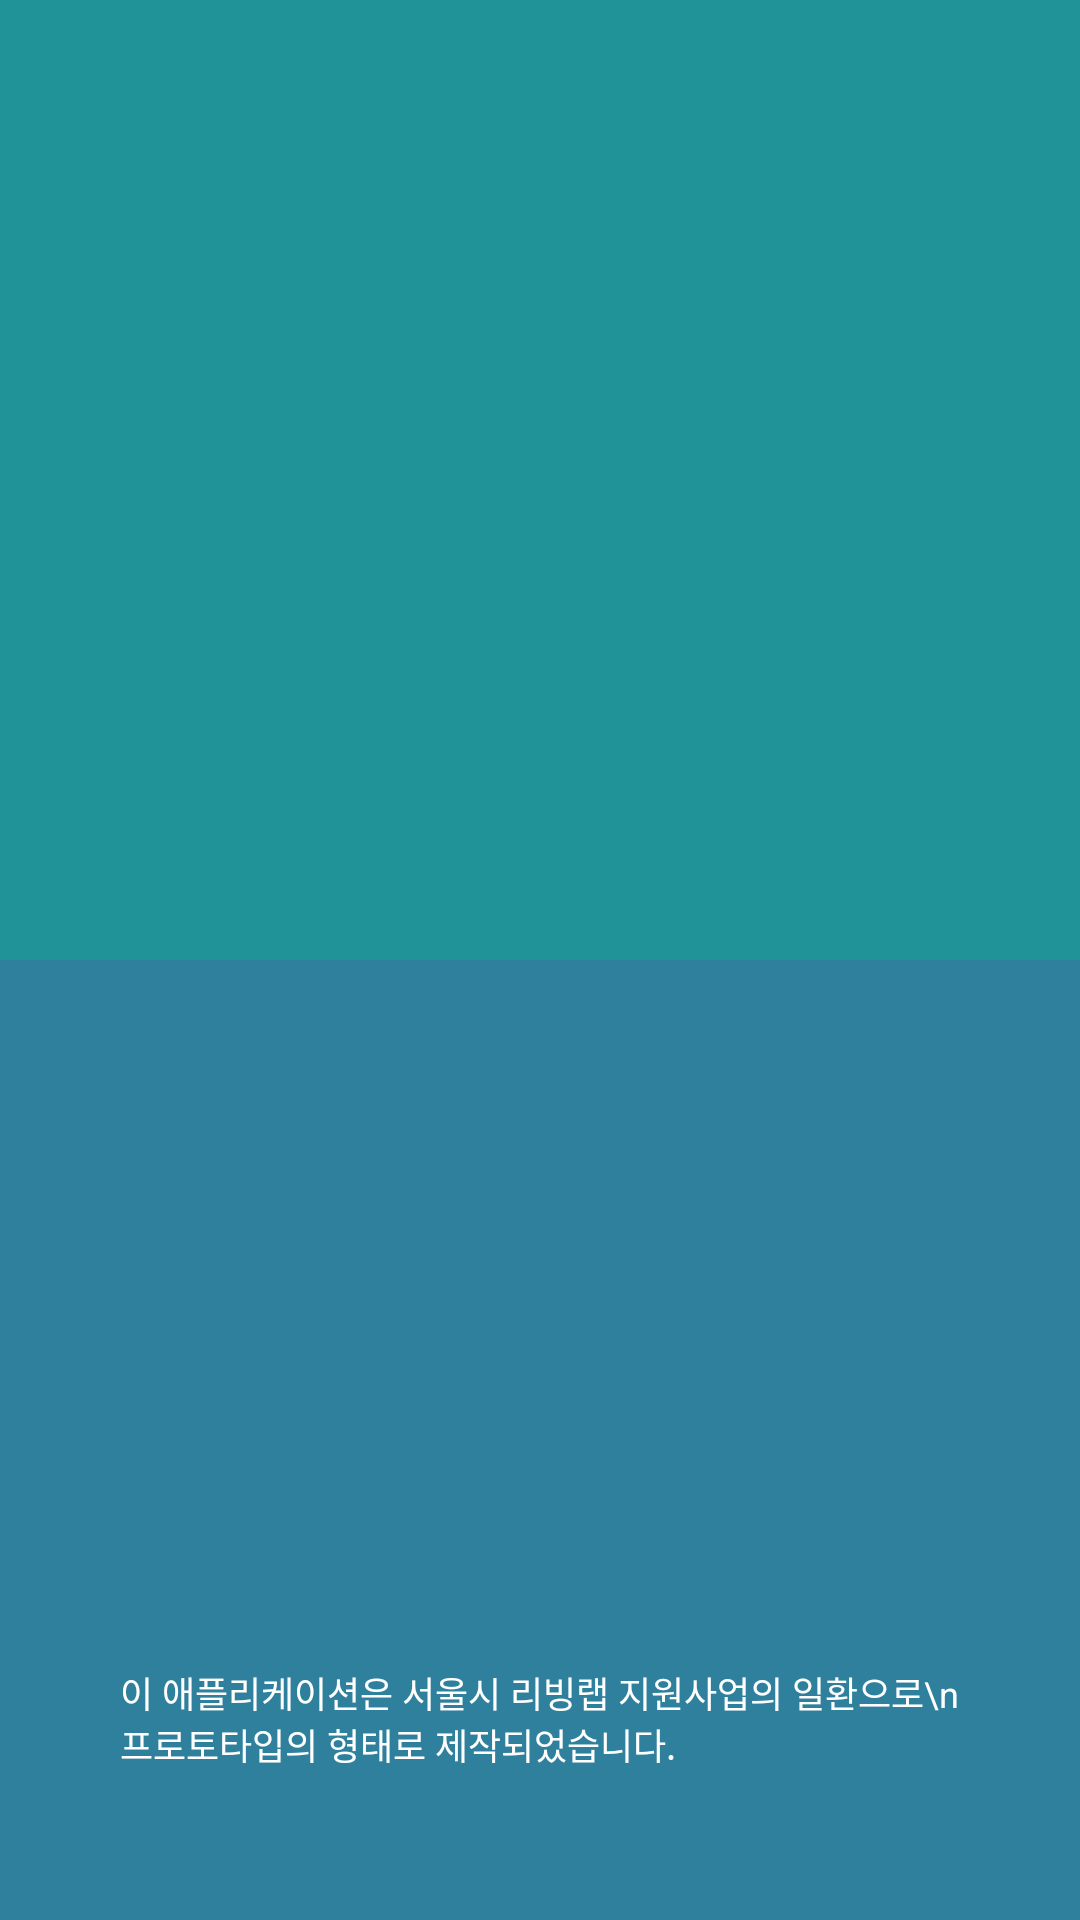

Here is an Android app screen rendered from its layout file. Give the layout XML and the strings, colors and styles it references.
<!-- AndroidManifest.xml: activity theme AppTheme.NoActionBar -->
<!-- res/layout/activity_intro.xml -->
<?xml version="1.0" encoding="utf-8"?>
<RelativeLayout xmlns:android="http://schemas.android.com/apk/res/android"
    xmlns:app="http://schemas.android.com/apk/res-auto"
    xmlns:tools="http://schemas.android.com/tools"
    android:layout_width="match_parent"
    android:layout_height="match_parent"
    android:layout_centerVertical="false"
    tools:context=".activity.IntroActivity">

    <View
        android:layout_width="match_parent"
        android:layout_height="match_parent"
        android:layout_above="@+id/imageView2"
        android:background="#209398">

    </View>

    <ImageView
        android:id="@+id/imageView7"
        android:layout_width="50dp"
        android:layout_height="wrap_content"
        android:layout_centerInParent="false"
        android:layout_margin="16dp"
        android:adjustViewBounds="true"
        app:srcCompat="@drawable/iseoulu" />

    <ImageView
        android:id="@+id/imageView2"
        android:layout_width="match_parent"
        android:layout_height="wrap_content"
        android:layout_centerInParent="true"
        android:adjustViewBounds="true"
        app:srcCompat="@drawable/maxresdefault" />

    <View
        android:id="@+id/view3"
        android:layout_width="match_parent"
        android:layout_height="match_parent"
        android:layout_below="@+id/imageView2"
        android:background="#2f809d">

    </View>

    <ImageView
        android:id="@+id/imageView5"
        android:layout_width="match_parent"
        android:layout_height="wrap_content"
        android:layout_below="@+id/imageView2"
        android:layout_centerInParent="false"
        android:adjustViewBounds="true"
        android:visibility="gone"
        app:srcCompat="@drawable/seoul20_map" />

    <ImageView
        android:id="@+id/imageView6"
        android:layout_width="100dp"
        android:layout_height="wrap_content"
        android:layout_above="@+id/textView4"
        android:layout_below="@+id/imageView2"
        android:layout_centerInParent="true"
        android:visibility="gone"
        app:srcCompat="@drawable/iseoulu" />

    <TextView
        android:id="@+id/textView4"
        android:layout_width="wrap_content"
        android:layout_height="wrap_content"
        android:layout_alignParentBottom="true"
        android:layout_centerHorizontal="true"
        android:layout_marginBottom="50dp"
        android:layout_marginLeft="40dp"
        android:layout_marginRight="40dp"
        android:text="이 애플리케이션은 서울시 리빙랩 지원사업의 일환으로\n프로토타입의 형태로 제작되었습니다."
        android:textColor="@color/white"
        android:textSize="12dp" />

</RelativeLayout>

    
<!-- resources referenced by this layout -->
<resources>
  <color name="white">#FFFFFF</color>
  <!-- drawable iseoulu: png bitmap (drawable, 5781 bytes) -->
  <!-- drawable maxresdefault: jpg bitmap (drawable, 57876 bytes) -->
  <!-- drawable park_intro: png bitmap (drawable, 1887 bytes) -->
  <!-- drawable seoul20_map: jpg bitmap (drawable, 422456 bytes) -->
  <style name="AppTheme.NoActionBar">
          <item name="windowActionBar">false</item>
          <item name="windowNoTitle">true</item>
          <item name="android:windowBackground">@color/intro</item>
      </style>
  <color name="intro">#238E98</color>
</resources>
